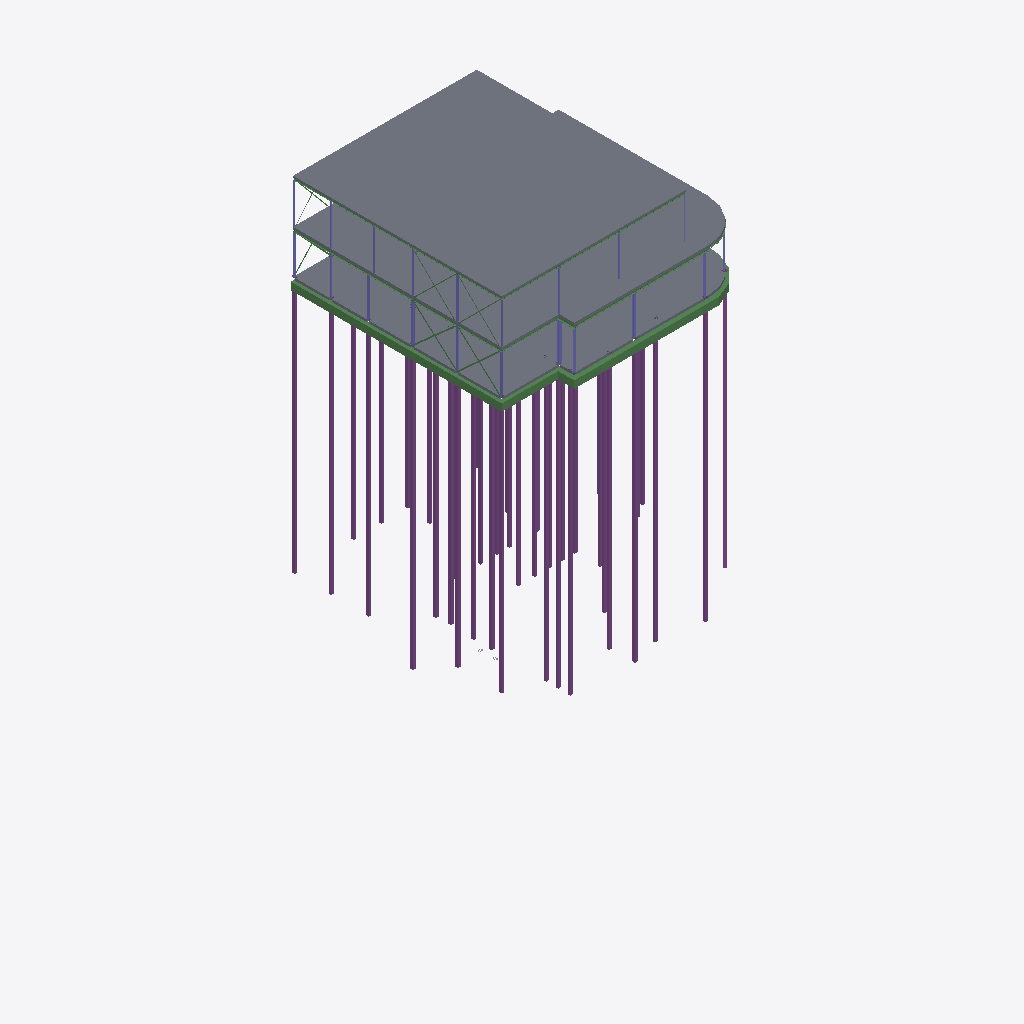
Isometric view of an IFC building model (IFC-SPF (STEP), schema IFC4, length unit millimetre), seen from the south-west, elements coloured by IFC class: 39 piles (purple), 26 beams (green), 20 columns (violet), 4 slabs (grey).
Extent 39.0 m × 36.3 m × 30.6 m (x, y, z). Storeys (4): Fundering at -0.38 m; Begane Grond at 0.00 m; 1e Verdieping at 3.60 m; 2e Verdieping at 7.20 m. Elements (193): 91 IfcBeam, 52 IfcColumn, 44 IfcPile, 4 IfcSlab, 2 IfcBuildingElementProxy.

HEADER;
FILE_DESCRIPTION(('ViewDefinition [CoordinationView]'),'2;1');
FILE_NAME('2321_model_4x0.ifc','2024-09-20T15:26:42+02:00',(''),(''),'IfcOpenShell 0.8.0','Bonsai 0.8.0','');
FILE_SCHEMA(('IFC4'));
ENDSEC;
DATA;
#347=IFCPROJECT('2LJ2LAHMPCjfpb_ZRohIeB',$,'My Project',$,$,$,$,(#7,#348,#52314),#352);
#977=IFCSITE('2OTcc7kzbEtPvfoPDtTU9R',$,'My Site',$,$,#448,$,$,$,$,$,$,$,$);
#989=IFCBUILDING('34Mjt8tPPBA9wtKCe3_2gn',$,'My Building',$,$,#447,$,$,$,$,$,$);
#937=IFCBUILDINGSTOREY('3d6JWB3Nr7k9JGNTiI8Sxw',$,'Begane Grond',$,$,#446,$,$,$,$);
#1534=IFCBUILDINGSTOREY('0rOcibb0X4mekHJVevSIHK',$,'Fundering',$,$,#15935,$,$,$,$);
#52338=IFCBUILDINGSTOREY('0_W$yLZ7z1r87qOf4jt0DK',$,'1e Verdieping',$,$,#52386,$,$,$,$);
#52355=IFCBUILDINGSTOREY('0_h1N49hD4FwQHGz$x0fKw',$,'2e Verdieping',$,$,#52391,$,$,$,$);
#76235=IFCSLAB('1NZhyEM911oPrgYs7GEhIP',$,'KPV_150',$,$,#76365,#76250,$,$);
#82119=IFCSLAB('1bOcnk_on7CQZFK_ObX$0x',$,'KPV_200',$,$,#110145,#82133,$,$);
#51910=IFCSLAB('25M4KDsUnBWR5sRG3yqooC',$,'Geisoleerde kanaalplaat_200',$,$,#70226,#51925,$,$);
#52270=IFCSLAB('1_Z4nBMXDDLRKm0_gdtjND',$,'Geisoleerde kanaalplaat_200',$,$,#70221,#52284,$,$);
#878=IFCBEAM('3Bf2VisTv9xuHs9Uyynrze',$,'NLRS_28_SR_balk_beton BB 350x600',$,$,#51946,#879,$,$);
#934=IFCBEAM('1MR471tpr3s9cIooIc$fMY',$,'NLRS_28_SR_balk_beton BB 400x600',$,$,#52011,#927,$,$);
#17829=IFCPILE('0Uk_epUh1DjuIcNfF795Oh',$,'FP_220_Type_1',$,$,#52106,#18949,$,$,$);
#18517=IFCPILE('1x5Q2fDbn6$9NLFLfRdafv',$,'FP_220_Type 1',$,$,#52081,#18530,$,$,$);
#17862=IFCPILE('2NXf7QjcPAx96v7EbZpv7k',$,'FP_220_Type_2',$,$,#52126,#17875,$,$,$);
#18583=IFCPILE('03Ta$4MP14PeAP2uBL2KR8',$,'FP_220_Type 1',$,$,#52091,#18596,$,$,$);
#18451=IFCPILE('3DSDtzzir3gPBouWYh60rh',$,'FP_220_Type 1',$,$,#52076,#18464,$,$,$);
#18418=IFCPILE('2I09DHk5PFAvrQokOpyrcD',$,'FP_220_Type 1',$,$,#52071,#18431,$,$,$);
#18550=IFCPILE('0iR8Is631Czx8i0sMbo8PJ',$,'FP_220_Type 1',$,$,#52086,#18563,$,$,$);
#18385=IFCPILE('3Dg4ROloDABR4ywR1k6oXY',$,'FP_220_Type 1',$,$,#52066,#18398,$,$,$);
#19096=IFCPILE('3cWB2ponz4NgkmBW1woC6j',$,'FP_220_Type 1.014',$,$,#52101,#19109,$,$,$);
#18352=IFCPILE('0dxdo2Ouf0gR9eClg4Mm15',$,'FP_220_Type 1',$,$,#52061,#18365,$,$,$);
#18324=IFCPILE('06tpGpfhLCDxi72w3EXGmh',$,'FP_220_Type_2',$,$,#52186,#18927,$,$,$);
#17895=IFCPILE('2pKERYgyT6NQ9Vrs8u_Icc',$,'FP_220_Type_2',$,$,#52131,#17908,$,$,$);
#18484=IFCPILE('3AGMqh2I94SuKKrRmqahxt',$,'FP_220_Type_2',$,$,#52136,#18707,$,$,$);
#17139=IFCPILE('2zpgiHGvf18e6irs0ocbl9',$,'FP_220_Type_2',$,$,#52111,#17171,$,$,$);
#17796=IFCPILE('3HuP_VA7D7nOwqrs0vhwnb',$,'FP_220_Type_2',$,$,#52121,#17809,$,$,$);
#17763=IFCPILE('0cCMgbG6zCXfGdxzu4Th0_',$,'FP_220_Type_2',$,$,#52116,#17776,$,$,$);
#18291=IFCPILE('13414fcsj9rQvzbWC1NUS$',$,'FP_220_Type 1',$,$,#52056,#18304,$,$,$);
#18672=IFCPILE('3RPFUHQZr5Hev3de$zq3tw',$,'FP_220_Type 1',$,$,#52096,#18685,$,$,$);
#18616=IFCPILE('2dPqei_ZX5qPY5MqLAW3zn',$,'FP_220_Type_2',$,$,#52141,#18729,$,$,$);
#17433=IFCPILE('3LgIx3F01ERQRTzlt9MhmH',$,'FP_220_Type_2',$,$,#52231,#19340,$,$,$);
#18192=IFCPILE('3qQM1fefDC5xMbMiCEayz$',$,'FP_220_Type_2.003',$,$,#52176,#18883,$,$,$);
#18225=IFCPILE('0oNb04i5P2x9Pb_W7kXiLr',$,'FP_220_Type_2.004',$,$,#52181,#18905,$,$,$);
#17466=IFCPILE('1SB2tc6fr99AS0gVVoETKW',$,'FP_220_Type_2.001',$,$,#52236,#19362,$,$,$);
#18060=IFCPILE('2JrPSgziP1xOq7ANJk0HMr',$,'FP_220_Type_2',$,$,#52161,#18817,$,$,$);
#19002=IFCPILE('3__I5qRabBg9Uih0AXs1RZ',$,'FP_220_Type_2.004',$,$,#52216,#19274,$,$,$);
#17697=IFCPILE('0k0x06sT10i9HT3vzXE_OK',$,'FP_220_Type_2',$,$,#52151,#18773,$,$,$);
#18027=IFCPILE('1uXR8vcZ91uQmWsRQ8ZLrJ',$,'FP_220_Type 1',$,$,#52051,#18040,$,$,$);
#17532=IFCPILE('1JROO3_a99tOzEIjRe_5Xt',$,'FP_220_Type 1',$,$,#52036,#17545,$,$,$);
#17499=IFCPILE('03N_X5FAf6pep9nGF39$Dr',$,'FP_220_Type_2.002',$,$,#52241,#19384,$,$,$);
#18093=IFCPILE('33PNv5lEz9rQbkLmQVMUVN',$,'FP_220_Type_2.001',$,$,#52166,#18839,$,$,$);
#902=IFCBEAM('2IzUTnCEfAH8ct_s926vdW',$,'NLRS_28_SR_balk_beton BB 350x600',$,$,#51971,#899,$,$);
#18159=IFCPILE('2LeGD6SlDBcwarfCA$Hy9E',$,'FP_220_Type_2.001',$,$,#52201,#19208,$,$,$);
#18969=IFCPILE('2QxA$ZlQz6pPw7bxfS5maK',$,'FP_220_Type_2.003',$,$,#52211,#19252,$,$,$);
#18126=IFCPILE('3C_019stT40gCfn1280BxG',$,'FP_220_Type_2.002',$,$,#52171,#18861,$,$,$);
#17928=IFCPILE('1jZ4A32Zr6aPj0MQj1AMBW',$,'FP_220_Type_2',$,$,#52196,#19186,$,$,$);
#62516=IFCBEAM('2zTyBse6T1qh6PY0EiPtfp',$,'HEA220',$,$,#170568,#62527,$,$);
#17994=IFCPILE('2VzE9awMz0qBnOODVx_zaN',$,'FP_220_Type_2.001',$,$,#52156,#18795,$,$,$);
#57802=IFCBEAM('3mirjxCFf3lf5dP2frrHLK',$,'HEA180',$,$,#174792,#57813,$,$);
#24722=IFCBEAM('3xxz6lPan2MAUsDeErChjl',$,'BB_400x600_hoek',$,$,#51936,#24728,$,.BEAM.);
#75165=IFCBEAM('195gHkNZTFPPpVvSjahTq0',$,'HEA140',$,$,#170663,#75176,$,$);
#71775=IFCCOLUMN('1rjTK05cX8aRK2WqAfQR5d',$,'HEA200',$,$,#71820,#71786,$,$);
#57761=IFCBEAM('1dq3D5TgX70B9hrkQ5mgDc',$,'HEA180',$,$,#170693,#57773,$,$);
#17598=IFCPILE('3ewZnUb9P5vPJ1qsCH2IB$',$,'FP_220_Type 1',$,$,#52041,#17611,$,$,$);
#18258=IFCPILE('06URLf6rL24wx3cIS7gKQ$',$,'FP_220_Type_2.002',$,$,#52206,#19230,$,$,$);
#71866=IFCCOLUMN('379ti$gF10DwmaMIWsjFfK',$,'HEA180',$,$,#71911,#71877,$,$);
#71651=IFCCOLUMN('1qkuwX$HX0G82y8ekzWI8c',$,'HEA140',$,$,#72961,#71662,$,$);
#915=IFCBEAM('3VVv_Nq0X7M9W7wOTXt3Oj',$,'NLRS_28_SR_balk_beton BB 400x600',$,$,#52016,#907,$,$);
#75213=IFCBEAM('2eOZIQyej8Ux6cv0qID8p1',$,'HEA140.001',$,$,#170668,#75224,$,$);
#74204=IFCCOLUMN('2MhUAQIsr5QQ2nByLIi0ms',$,'HEA100',$,$,#174829,#74215,$,$);
#17565=IFCPILE('1QEPIPvI53PBFhpbdgmGMB',$,'FP_220_Type_2',$,$,#52226,#19318,$,$,$);
#71679=IFCCOLUMN('12yfeToHbEHemWHO1yS1be',$,'HEA120',$,$,#71774,#71690,$,$);
#63325=IFCCOLUMN('182loCusjDE8w4Uj3Nkc3h',$,'HEA140',$,$,#72956,#63336,$,$);
#63026=IFCCOLUMN('3j6YJZBOrDGfQNQ5w6M0Pk',$,'HEA120',$,$,#70231,#63038,$,$);
#71735=IFCCOLUMN('2AvlC4t7H0dgvwg4hx4qUA',$,'HEA140',$,$,#72966,#71746,$,$);
#71912=IFCCOLUMN('0hI6YF9AXD0eztVyxkn55p',$,'HEA160',$,$,#72087,#71923,$,$);
#71821=IFCCOLUMN('0iITVPxaH9FBAEhWMBj8wL',$,'HEA120',$,$,#71865,#71832,$,$);
#17664=IFCPILE('2y8uTwkpPA3eAf1zzhCsdI',$,'FP_220_Type_2',$,$,#52221,#19296,$,$,$);
#57979=IFCBEAM('3rsHuXsXDEKBDD4JS$jF2Y',$,'HEA160',$,$,#170748,#57991,$,$);
#75577=IFCBEAM('1s8hF6oVb7u8IO5sOT_9Zv',$,'HEA140.001',$,$,#170673,#75588,$,$);
#75290=IFCBEAM('3ALsDO4A96kBHJvagC_GKw',$,'HEA140.001',$,$,#170683,#75301,$,$);
#75439=IFCBEAM('2Sy7FfK2r8dPzt8a5MNuLa',$,'HEA140.001',$,$,#170678,#75450,$,$);
#74123=IFCCOLUMN('2XyBQqmN1Erxp$JEziLmDx',$,'HEA100',$,$,#172815,#74134,$,$);
#74150=IFCCOLUMN('060Fp6GCDBARfRmVEbateu',$,'HEA100',$,$,#172830,#74161,$,$);
#74231=IFCCOLUMN('37wTyRmsjBquujUYiTVhHT',$,'HEA100',$,$,#172875,#74242,$,$);
#74177=IFCCOLUMN('1bE_GNerv37BerMog048hi',$,'HEA100',$,$,#174824,#74188,$,$);
#243608=IFCBEAM('0kApmjWG91fuXGtz9AyV7G',$,'Stabiliteit_Staal_100x10',$,$,#243688,#243619,$,$);
#73915=IFCCOLUMN('1pWiNH1mX6_AZfLIgjibrA',$,'HEA100',$,$,#172800,#73926,$,$);
#72560=IFCBEAM('2eu$rt2sX2GOUTfzNGYFFT',$,'Stabiliteit_Staal_100x10',$,$,#243584,#72572,$,$);
#74285=IFCCOLUMN('3kjhMFf5jFAfAI3GndwYV4',$,'K100/5.003',$,$,#172890,#74297,$,$);
#74318=IFCCOLUMN('0Q3zkn8uT1uget3QPOQEjl',$,'K100/100/5',$,$,#172905,#74329,$,$);
#63297=IFCCOLUMN('2hJ4bHMcT5hx2RK_6i2Oum',$,'HEA120',$,$,#70251,#63308,$,$);
#243585=IFCBEAM('0oYrGzKnr2u9OJmRRmh31W',$,'Stabiliteit_Staal_100x10',$,$,#243635,#243596,$,$);
#243636=IFCBEAM('14uxNyuAP4M9351vzu5ET5',$,'Stabiliteit_Staal_100x10',$,$,#243673,#243647,$,$);
#71985=IFCCOLUMN('26$UUmSH11G9yfzQIMu1hZ',$,'HEA120',$,$,#72067,#71996,$,$);
#58152=IFCBEAM('28qfFtz$z5JgmuEOSCB_cD',$,'HEA280',$,$,#170773,#58164,$,$);
#243758=IFCBEAM('3YxiUSHqT7TRaCtsm4n2d2',$,'Stabiliteit_Staal_60x6.003',$,$,#250286,#243769,$,$);
#243689=IFCBEAM('2hFYm$WUL77eSgb6tM$$1K',$,'Stabiliteit_Staal_60x6',$,$,#250271,#243700,$,$);
#243735=IFCBEAM('2sYxihuTf0ux3fbAq4jK9I',$,'Stabiliteit_Staal_60x6.002',$,$,#250281,#243746,$,$);
#243712=IFCBEAM('2BNG3Qi2j8pwPZRz7Neecn',$,'Stabiliteit_Staal_60x6.001',$,$,#250276,#243723,$,$);
#74345=IFCCOLUMN('3rcrb5HC15qAnEezxxrs1e',$,'K80/5.002',$,$,#172725,#74356,$,$);
#243975=IFCBEAM('0OOGpDeKvDnQRZxVGXry6w',$,'Stabiliteit_Staal_100x10',$,$,#244012,#243986,$,$);
#244434=IFCBEAM('35RDarRaH0GvoVJqA6_kQv',$,'Stabiliteit_Staal_60x6',$,$,#250291,#244445,$,$);
#243932=IFCBEAM('00iGlfzmP1HOBeCKqwSPbS',$,'Stabiliteit_Staal_100x10',$,$,#243974,#243943,$,$);
ENDSEC;